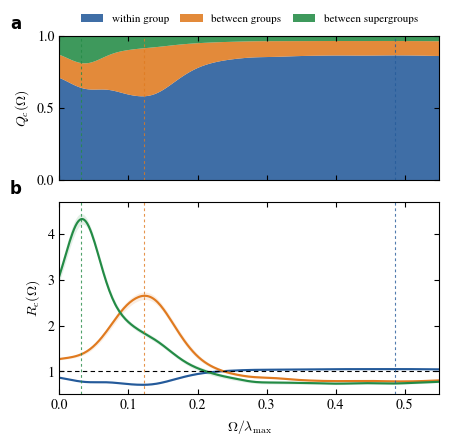

Recreate this plot in Python. (Note: this script raises an exception after producing the figure.)
"""Figure 2: decomposition of spectral sensitivity by structural edge class."""

from pathlib import Path

import matplotlib.pyplot as plt
import networkx as nx
import numpy as np


blue = "#245A9A"
orange = "#E07A1F"
green = "#238B45"

plt.rc(
    "font",
    family="serif",
    serif=["Times New Roman", "Times", "Nimbus Roman", "DejaVu Serif"],
    size=10,
)
plt.rc("mathtext", fontset="cm")


GROUP_SIZE = 15
P_WITHIN = 0.55
P_MIDDLE = 0.08
P_OUTER = 0.015
REALIZATIONS = 50
ETA_FRACTION = 0.03
POINTS = 260
MAX_FREQUENCY = 0.55

CLASSES = [
    "within group",
    "between groups",
    "between supergroups",
]
COLORS = [blue, orange, green]


def edge_class(block_u, block_v):
    if block_u == block_v:
        return "within group"
    if block_u // 2 == block_v // 2:
        return "between groups"
    return "between supergroups"


def sample_graph(seed):
    probabilities = np.full((4, 4), P_OUTER)
    np.fill_diagonal(probabilities, P_WITHIN)
    probabilities[0, 1] = probabilities[1, 0] = P_MIDDLE
    probabilities[2, 3] = probabilities[3, 2] = P_MIDDLE

    graph = nx.stochastic_block_model(
        [GROUP_SIZE] * 4,
        probabilities,
        seed=seed,
    )

    if not nx.is_connected(graph):
        components = list(nx.connected_components(graph))
        for left, right in zip(components[:-1], components[1:]):
            graph.add_edge(next(iter(left)), next(iter(right)))

    block = {
        node: graph.nodes[node]["block"]
        for node in graph.nodes()
    }
    return graph, block


def class_profiles(graph, block, omega_scaled):
    nodes = list(graph.nodes())
    index = {node: i for i, node in enumerate(nodes)}

    adjacency = nx.to_numpy_array(graph, nodelist=nodes)
    laplacian = np.diag(adjacency.sum(axis=1)) - adjacency

    eigenvalues, eigenvectors = np.linalg.eigh(laplacian)
    lambda_max = eigenvalues[-1]
    eta = ETA_FRACTION * lambda_max
    omega = omega_scaled * lambda_max

    profiles = []
    kinds = []

    for u, v in graph.edges():
        incidence = np.zeros(len(nodes))
        incidence[index[u]] = 1.0
        incidence[index[v]] = -1.0
        coefficients = eigenvectors.T @ incidence

        rho = (
            eta
            / np.pi
            * np.sum(
                coefficients[:, None] ** 2
                / (
                    (eigenvalues[:, None] - omega[None, :]) ** 2
                    + eta**2
                ),
                axis=0,
            )
        )

        profiles.append(rho)
        kinds.append(edge_class(block[u], block[v]))

    profiles = np.asarray(profiles)
    total = profiles.sum(axis=0)
    mean_all = profiles.mean(axis=0)

    share = {}
    enrichment = {}

    for kind in CLASSES:
        mask = np.asarray([value == kind for value in kinds])
        share[kind] = profiles[mask].sum(axis=0) / total
        enrichment[kind] = profiles[mask].mean(axis=0) / mean_all

    return share, enrichment


omega_scaled = np.linspace(0.0, MAX_FREQUENCY, POINTS)

shares = {kind: [] for kind in CLASSES}
enrichment = {kind: [] for kind in CLASSES}

for seed in range(REALIZATIONS):
    graph, block = sample_graph(seed)
    graph_share, graph_enrichment = class_profiles(
        graph,
        block,
        omega_scaled,
    )

    for kind in CLASSES:
        shares[kind].append(graph_share[kind])
        enrichment[kind].append(graph_enrichment[kind])


share_mean = {
    kind: np.mean(shares[kind], axis=0)
    for kind in CLASSES
}
enrichment_mean = {
    kind: np.mean(enrichment[kind], axis=0)
    for kind in CLASSES
}
enrichment_sem = {
    kind: np.std(enrichment[kind], axis=0, ddof=1)
    / np.sqrt(REALIZATIONS)
    for kind in CLASSES
}

peak_frequency = {
    kind: omega_scaled[np.argmax(enrichment_mean[kind])]
    for kind in CLASSES
}


fig, (ax_a, ax_b) = plt.subplots(
    2,
    1,
    figsize=(4.75, 4.65),
    sharex=True,
    gridspec_kw={"height_ratios": [0.9, 1.2]},
)

ax_a.stackplot(
    omega_scaled,
    *[share_mean[kind] for kind in CLASSES],
    colors=COLORS,
    alpha=0.88,
    linewidth=0,
    labels=CLASSES,
)
ax_a.set_ylim(0.0, 1.0)
ax_a.set_yticks([0.0, 0.5, 1.0])
ax_a.set_ylabel(r"$Q_c(\Omega)$")
ax_a.tick_params(
    direction="in",
    top=True,
    right=True,
    labelbottom=False,
)
ax_a.legend(
    loc="upper center",
    bbox_to_anchor=(0.5, 1.22),
    ncol=3,
    frameon=False,
    fontsize=8.0,
    handlelength=2.0,
    columnspacing=1.0,
)

for kind, color in zip(CLASSES, COLORS):
    mean = enrichment_mean[kind]
    sem = enrichment_sem[kind]

    ax_b.plot(
        omega_scaled,
        mean,
        color=color,
        linewidth=1.55,
    )
    ax_b.fill_between(
        omega_scaled,
        np.maximum(0.0, mean - sem),
        mean + sem,
        color=color,
        alpha=0.13,
        linewidth=0,
    )

ax_b.axhline(
    1.0,
    color="black",
    linestyle=(0, (4, 3)),
    linewidth=0.8,
)

for kind, color in (
    ("between supergroups", green),
    ("between groups", orange),
    ("within group", blue),
):
    frequency = peak_frequency[kind]
    ax_a.axvline(
        frequency,
        color=color,
        linewidth=0.8,
        linestyle=(0, (2.5, 2.5)),
        alpha=0.8,
    )
    ax_b.axvline(
        frequency,
        color=color,
        linewidth=0.8,
        linestyle=(0, (2.5, 2.5)),
        alpha=0.8,
    )

ax_b.set_xlim(0.0, MAX_FREQUENCY)
ax_b.set_ylim(0.5, 4.7)
ax_b.set_xticks([0.0, 0.1, 0.2, 0.3, 0.4, 0.5])
ax_b.set_yticks([1, 2, 3, 4])
ax_b.set_xlabel(r"$\Omega/\lambda_{\max}$")
ax_b.set_ylabel(r"$R_c(\Omega)$")
ax_b.tick_params(direction="in", top=True, right=True)

for ax in (ax_a, ax_b):
    for spine in ax.spines.values():
        spine.set_linewidth(0.8)

for label, ax in zip(("a", "b"), (ax_a, ax_b)):
    ax.text(
        -0.13,
        1.02,
        label,
        fontsize=12,
        fontweight="bold",
        ha="left",
        va="bottom",
        transform=ax.transAxes,
        fontname="DejaVu Sans",
    )

fig.subplots_adjust(
    left=0.17,
    right=0.97,
    bottom=0.12,
    top=0.89,
    hspace=0.13,
)

root = Path(__file__).resolve().parents[1]
figure_dir = root / "paper" / "figures"
figure_dir.mkdir(parents=True, exist_ok=True)

fig.savefig(
    figure_dir / "fig2_hierarchy.pdf",
    bbox_inches="tight",
    pad_inches=0.03,
)
fig.savefig(
    figure_dir / "fig2_hierarchy.png",
    dpi=300,
    bbox_inches="tight",
    pad_inches=0.03,
)

print("Peak frequencies:")
for kind in ("between supergroups", "between groups", "within group"):
    print(f"  {kind}: {peak_frequency[kind]:.3f}")
print(f"Saved figure to {figure_dir / 'fig2_hierarchy.pdf'}")
